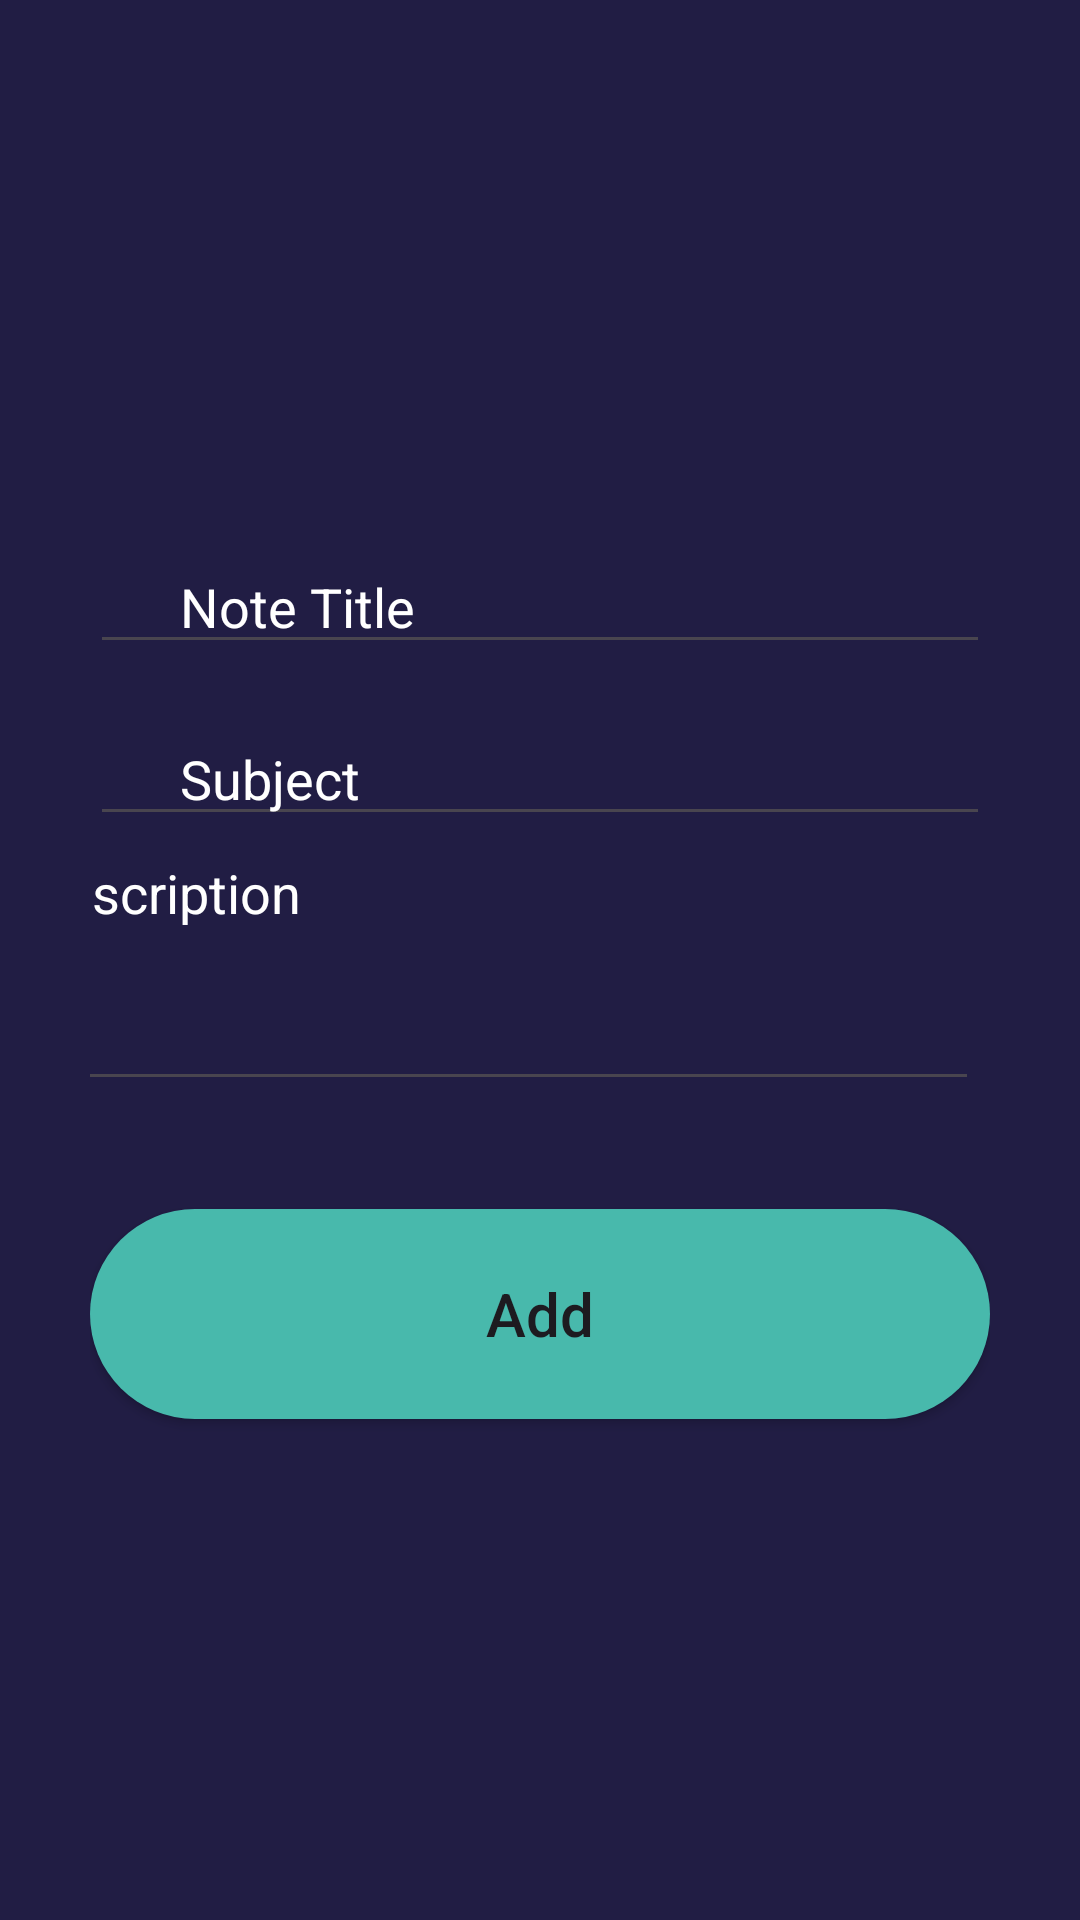

The Android layout XML behind this screen, and the referenced resources:
<!-- AndroidManifest.xml: application theme Theme.Studypal -->
<!-- res/layout/activity_add_note.xml -->
<?xml version="1.0" encoding="utf-8"?>
<androidx.constraintlayout.widget.ConstraintLayout xmlns:android="http://schemas.android.com/apk/res/android"
    xmlns:app="http://schemas.android.com/apk/res-auto"
    xmlns:tools="http://schemas.android.com/tools"
    android:layout_width="match_parent"
    android:layout_height="match_parent"
    android:background="#211d44"
    tools:context=".AddNote"
    android:padding="30dp">

    <EditText
        android:id="@+id/tfTitle"
        android:layout_width="match_parent"
        android:layout_height="wrap_content"
        android:layout_marginTop="150dp"
        android:ems="10"
        android:hint="      Note Title"
        android:textColorHint="@color/white"
        android:outlineSpotShadowColor="@color/white"
        android:textColor="@color/white"
        android:inputType="textPersonName"
        app:layout_constraintEnd_toEndOf="parent"
        app:layout_constraintStart_toStartOf="parent"
        app:layout_constraintTop_toTopOf="parent" />

    <EditText
        android:id="@+id/tfSubject"
        android:layout_width="match_parent"
        android:layout_height="wrap_content"
        android:layout_marginTop="16dp"
        android:ems="10"
        android:textColor="@color/white"
        android:textColorHint="@color/white"
        android:hint="      Subject"
        android:inputType="textPersonName"
        app:layout_constraintEnd_toEndOf="parent"
        app:layout_constraintStart_toStartOf="parent"
        app:layout_constraintTop_toBottomOf="@+id/tfTitle" />

    <EditText
        android:id="@+id/tfDescription"
        android:layout_width="347dp"
        android:layout_height="142dp"
        android:layout_marginEnd="4dp"
        android:ems="10"
        android:hint="      Description"
        android:inputType="text"
        android:textColorHint="@color/white"
        android:textColor="@color/white"
        app:layout_constraintBottom_toTopOf="@+id/add_button"
        app:layout_constraintEnd_toEndOf="parent"
        app:layout_constraintTop_toBottomOf="@+id/tfSubject" />

    <Button
        android:id="@+id/add_button"
        android:layout_width="match_parent"
        android:layout_height="70dp"
        android:layout_marginTop="36dp"
        android:layout_marginBottom="191dp"
        android:text="Add"
        android:textAllCaps="false"
        android:textSize="20sp"
        app:layout_constraintBottom_toBottomOf="parent"
        app:layout_constraintEnd_toEndOf="parent"
        app:layout_constraintHorizontal_bias="1.0"
        app:layout_constraintStart_toStartOf="parent"
        android:background="@drawable/btngreen"
        app:layout_constraintTop_toBottomOf="@+id/tfDescription" />


</androidx.constraintlayout.widget.ConstraintLayout>
<!-- resources referenced by this layout -->
<resources>
  <color name="white">#FFFFFFFF</color>
  <!-- drawable btngreen (drawable) -->
  <?xml version="1.0" encoding="utf-8"?>
  <shape xmlns:android="http://schemas.android.com/apk/res/android">
      <solid
          android:color="#48B9ac"
  
          />
      <corners
          android:radius="200dp"
          />
  
  </shape>
  <style name="Theme.Studypal" parent="Theme.AppCompat.NoActionBar">
          
          <item name="colorPrimary">@color/close</item>
          <item name="colorPrimaryVariant">@color/open</item>
          <item name="colorOnPrimary">@color/white</item>
          
          <item name="colorSecondary">@color/teal_200</item>
          <item name="colorSecondaryVariant">@color/teal_700</item>
          <item name="colorOnSecondary">@color/black</item>
          
          <item name="android:statusBarColor" tools:targetApi="l">?attr/colorPrimaryVariant</item>
          
      </style>
  <color name="close">#FFFFFF</color>
  <color name="open">#FFFDEDDD</color>
  <color name="teal_200">#FF03DAC5</color>
  <color name="teal_700">#FF018786</color>
  <color name="black">#FF000000</color>
</resources>
